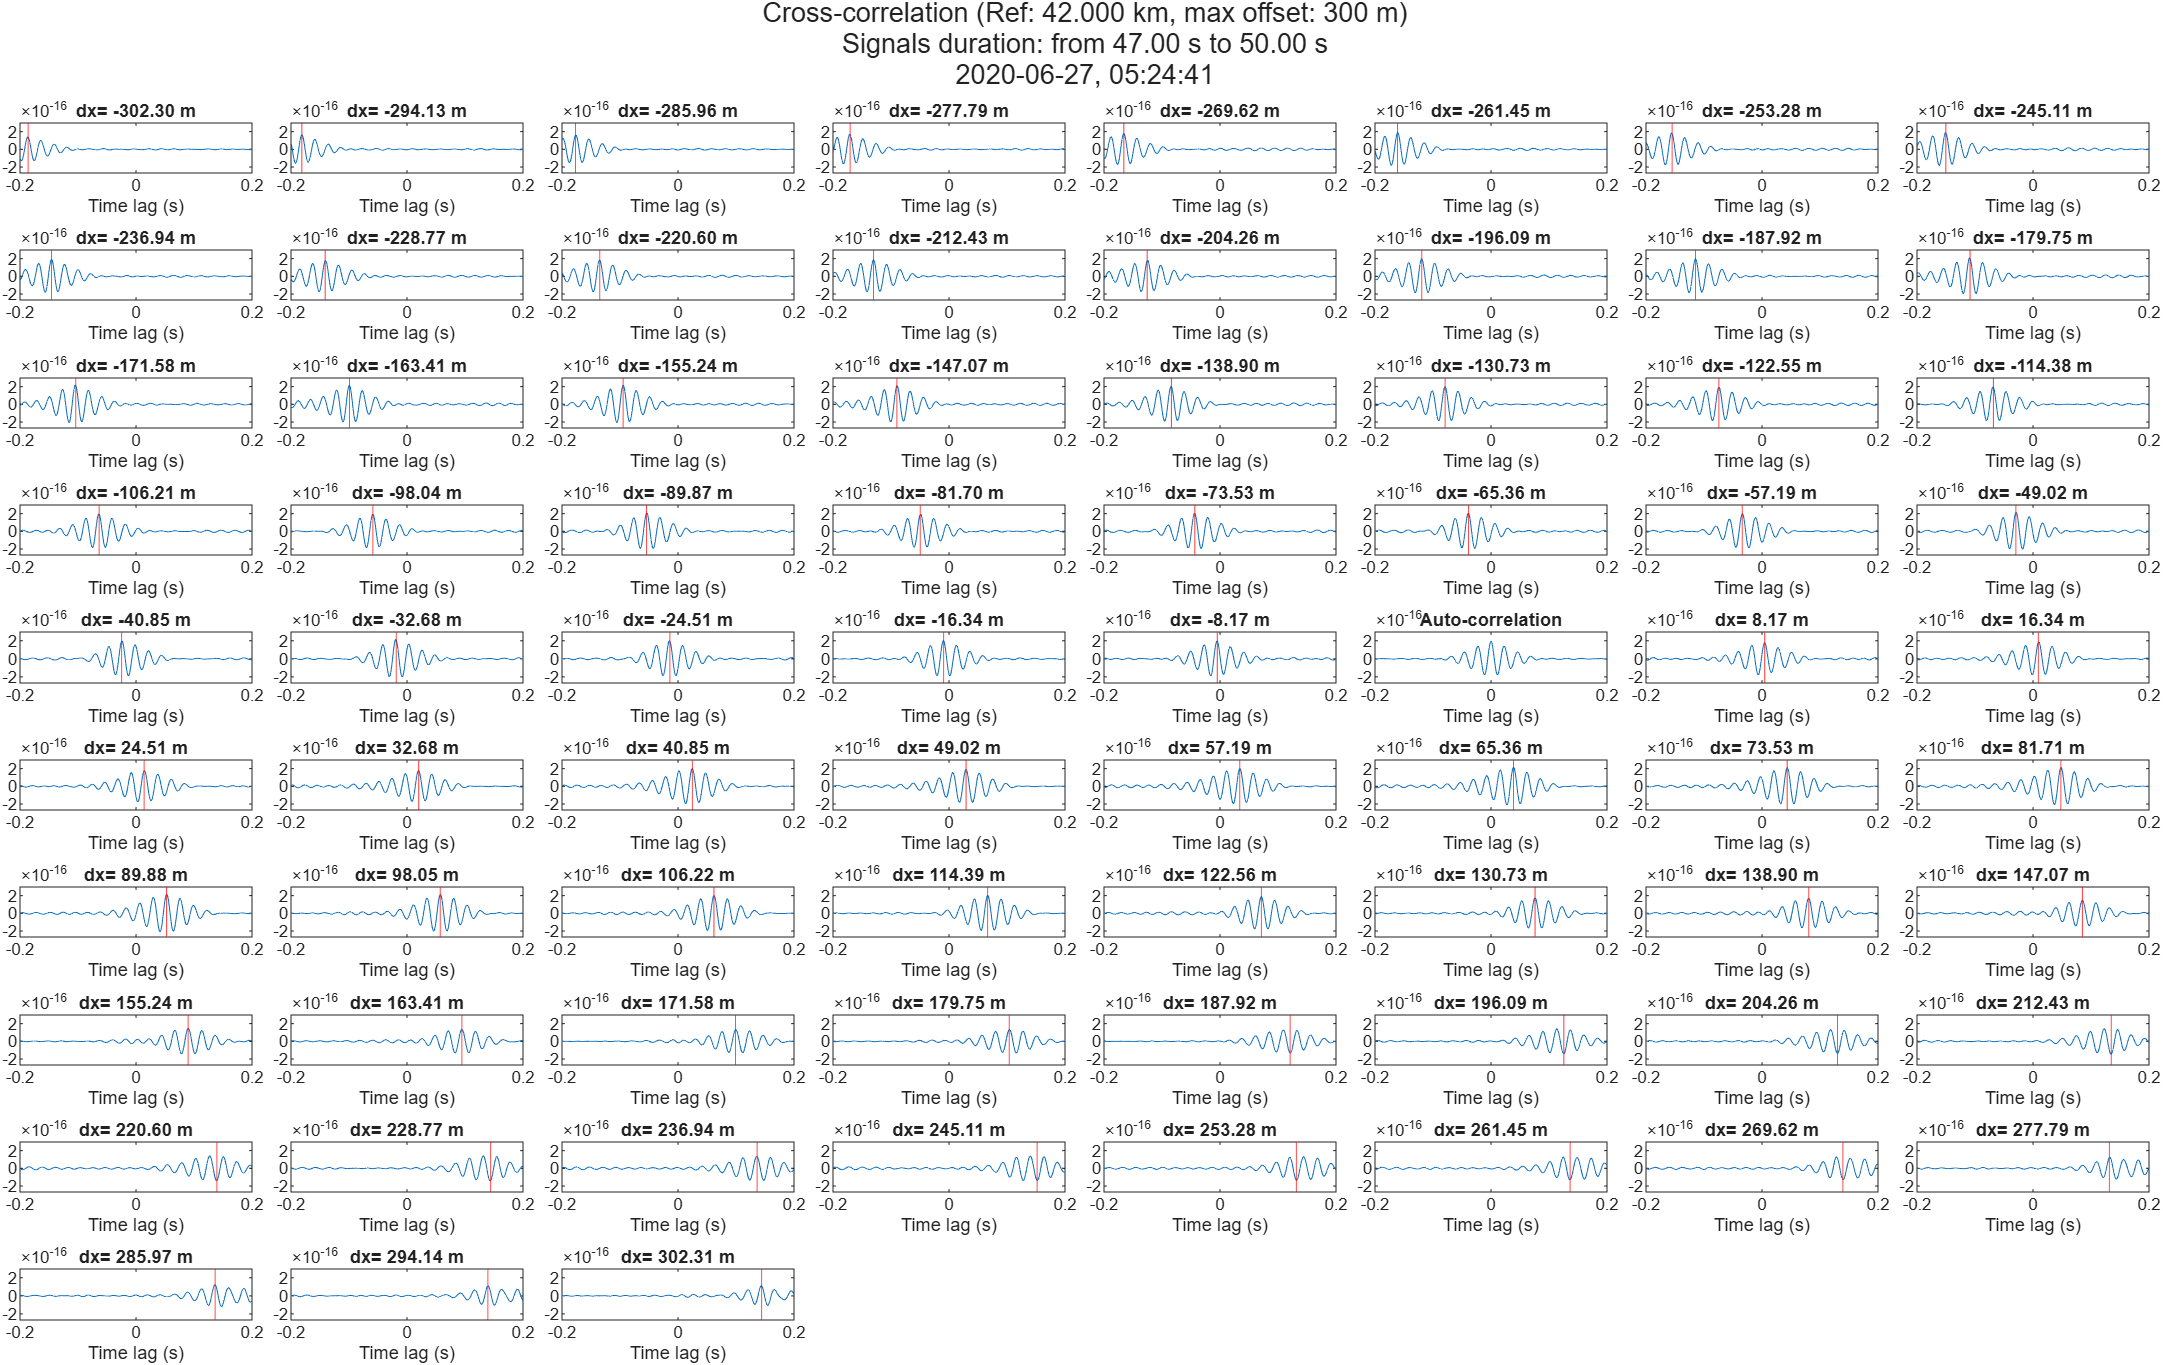

Source data for this figure (header and first rows):
Offset, Peak_value, Time
-302.3, 1.39862972995724e-16, -0.186
-294.1, 1.66547936311466e-16, -0.1814
-286, 1.61160756915952e-16, -0.1767
-277.8, 1.71044978277491e-16, -0.1705
-269.6, 1.81880341547977e-16, -0.1658
-261.5, 1.87539940258905e-16, -0.1612
-253.3, 1.84072697226282e-16, -0.155
-245.1, 1.89385932042497e-16, -0.1504
-236.9, 1.92395758442155e-16, -0.1457
-228.8, 1.81526305784819e-16, -0.1411
-220.6, 1.85066507699335e-16, -0.1348
-212.4, 1.87586462842543e-16, -0.1302
-204.3, 1.7759386321413e-16, -0.1255
-196.1, 2.00077822697049e-16, -0.1193
-187.9, 1.9832259032325e-16, -0.1147
-179.8, 2.06866296386582e-16, -0.1085
-171.6, 2.16646868556673e-16, -0.1038
-163.4, 2.15736824962434e-16, -0.0992
-155.2, 2.18614492648971e-16, -0.09455
-147.1, 2.10813885597307e-16, -0.0899
-138.9, 1.9987889771578e-16, -0.0837
-130.7, 2.01600837799457e-16, -0.07905
-122.6, 1.95679231392132e-16, -0.0744
-114.4, 1.95747935373011e-16, -0.0682
-106.2, 1.96931053390279e-16, -0.06355
-98.04, 1.96559302844541e-16, -0.0589
-89.87, 2.08213797346734e-16, -0.05425
-81.7, 1.91696860030024e-16, -0.0496
-73.53, 2.07532958585756e-16, -0.0434
-65.36, 2.05729004907249e-16, -0.03875
-57.19, 2.01021164340978e-16, -0.0341
-49.02, 2.17348334764576e-16, -0.02945
-40.85, 1.97552552868314e-16, -0.0248
-32.68, 2.13074353304163e-16, -0.0186
-24.51, 2.00289347743284e-16, -0.01395
-16.34, 2.03756067829545e-16, -0.0093
-8.17, 1.99726404896271e-16, -0.00465
0, 1.98200880808332e-16, 0
8.17, 1.79952107268828e-16, 0.00465
16.34, 1.87489644553313e-16, 0.0093
24.51, 1.79210552707785e-16, 0.01395
32.68, 1.79681570697698e-16, 0.02015
40.85, 2.01440470305503e-16, 0.0248
49.02, 1.95285284776759e-16, 0.02945
57.19, 2.03826408552779e-16, 0.0341
65.36, 2.17568401805572e-16, 0.03875
73.53, 2.13041548487812e-16, 0.0434
81.71, 2.14301224514378e-16, 0.04805
89.88, 2.17382393358654e-16, 0.0527
98.05, 2.1552031337014e-16, 0.05735
106.2, 2.04603444091758e-16, 0.062
114.4, 2.04704333226101e-16, 0.06665
122.6, 1.89985548042281e-16, 0.0713
130.7, 1.76341971072571e-16, 0.07595
138.9, 1.7252912352948e-16, 0.0806
147.1, 1.49306201698896e-16, 0.08525
155.2, 1.47907397674281e-16, 0.0899
163.4, 1.38431982458416e-16, 0.09455
171.6, 1.32234429834844e-16, 0.0992
179.8, 1.34157639587446e-16, 0.1038
... 15 more rows
